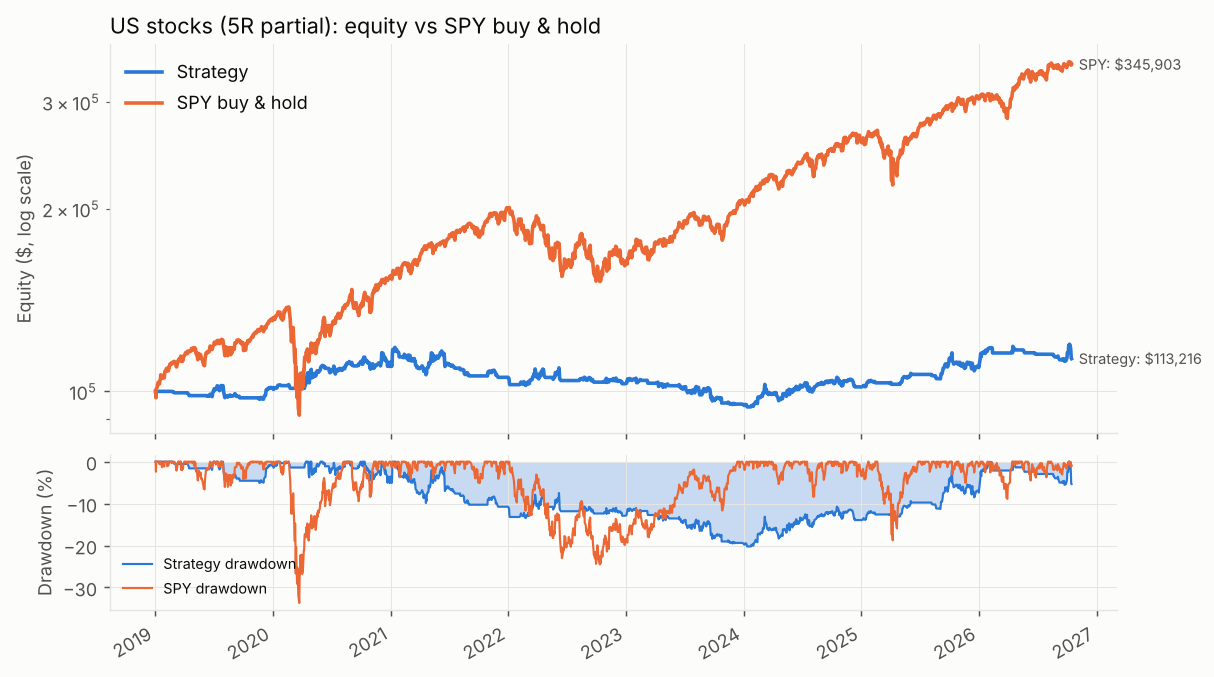

The data file committed next to this chart (first rows):
date, equity, exposure, n_positions
2019-01-02, 100000, 0.0, 0
2019-01-03, 100000, 0.0, 0
2019-01-04, 100000, 0.0, 0
2019-01-07, 100000, 0.0, 0
2019-01-08, 100000, 0.0, 0
2019-01-09, 100000, 0.0, 0
2019-01-10, 100000, 0.0, 0
2019-01-11, 100000, 0.0, 0
2019-01-14, 100000, 0.0, 0
2019-01-15, 100000, 0.0, 0
2019-01-16, 100000, 0.0, 0
2019-01-17, 100000, 0.0, 0
2019-01-18, 100000, 0.0, 0
2019-01-22, 100000, 0.0, 0
2019-01-23, 100000, 0.0, 0
2019-01-24, 100000, 0.0, 0
2019-01-25, 100000, 0.0, 0
2019-01-28, 100000, 0.0, 0
2019-01-29, 100000, 0.0, 0
2019-01-30, 100000, 0.0, 0
2019-01-31, 100000, 0.0, 0
2019-02-01, 100000, 0.0, 0
2019-02-04, 100000, 0.0, 0
2019-02-05, 100000, 0.0, 0
2019-02-06, 100000, 0.0, 0
2019-02-07, 100000, 0.0, 0
2019-02-08, 100000, 0.0, 0
2019-02-11, 100000, 0.0, 0
2019-02-12, 100000, 0.0, 0
2019-02-13, 100000, 0.0, 0
2019-02-14, 100000, 0.0, 0
2019-02-15, 100000, 0.0, 0
2019-02-19, 100000, 0.0, 0
2019-02-20, 100000, 0.0, 0
2019-02-21, 100000, 0.0, 0
2019-02-22, 100000, 0.0, 0
2019-02-25, 99837, 0.1804, 1
2019-02-26, 99890, 0.1809, 1
2019-02-27, 99786, 0.18, 1
2019-02-28, 99550, 0.1781, 1
2019-03-01, 99465, 0.0, 0
2019-03-04, 99465, 0.0, 0
2019-03-05, 99465, 0.0, 0
2019-03-06, 99465, 0.0, 0
2019-03-07, 99465, 0.0, 0
2019-03-08, 99465, 0.0, 0
2019-03-11, 99465, 0.0, 0
2019-03-12, 99465, 0.0, 0
2019-03-13, 99465, 0.0, 0
2019-03-14, 99465, 0.0, 0
2019-03-15, 99465, 0.0, 0
2019-03-18, 99465, 0.0, 0
2019-03-19, 99465, 0.0, 0
2019-03-20, 99465, 0.0, 0
2019-03-21, 99465, 0.0, 0
2019-03-22, 99465, 0.0, 0
2019-03-25, 99465, 0.0, 0
2019-03-26, 99465, 0.0, 0
2019-03-27, 99465, 0.0, 0
2019-03-28, 99465, 0.0, 0
... 1,898 more rows
